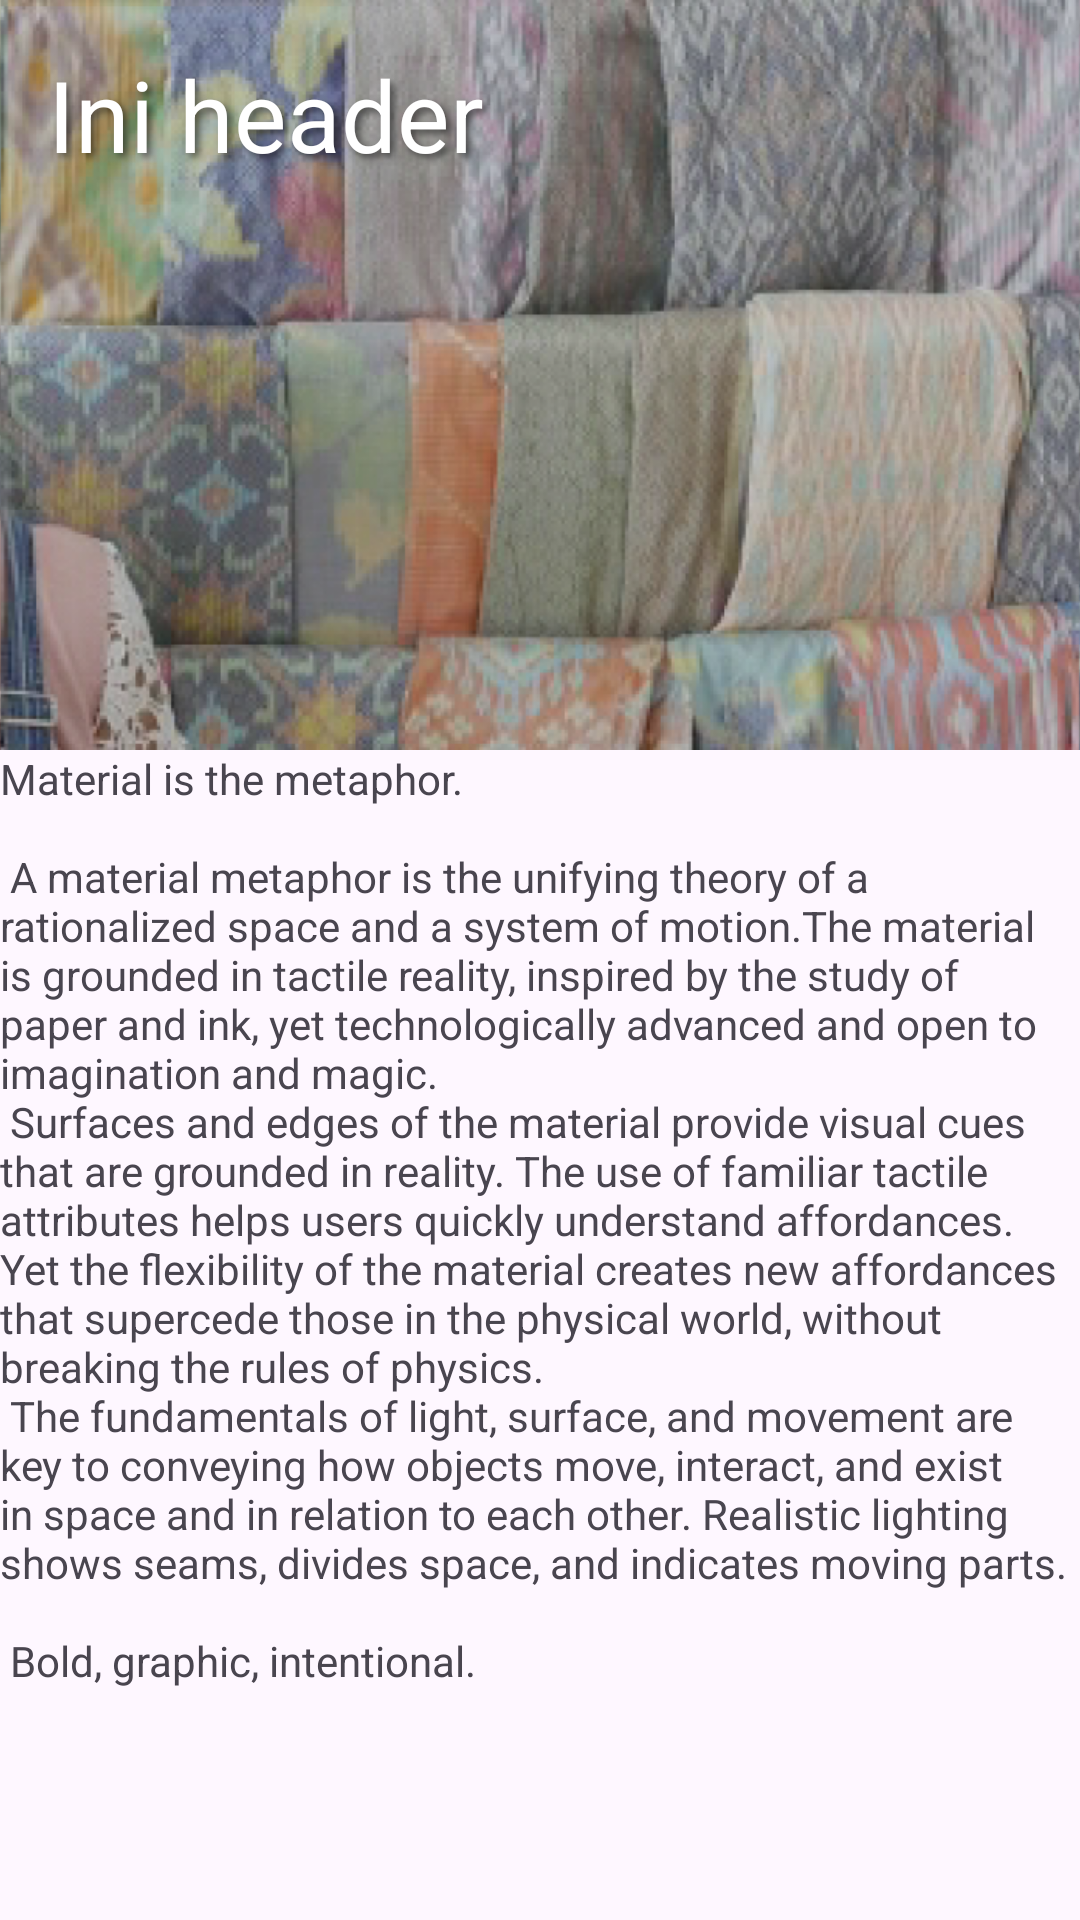

Produce the Android XML layout that renders to this screen, including the resource entries it uses.
<!-- AndroidManifest.xml: application theme Theme.BatikCam -->
<!-- res/layout/fragment_batik.xml -->
<?xml version="1.0" encoding="utf-8"?>
<androidx.coordinatorlayout.widget.CoordinatorLayout
    xmlns:android="http://schemas.android.com/apk/res/android"
    xmlns:app="http://schemas.android.com/apk/res-auto"
    android:layout_width="match_parent"
    android:layout_height="match_parent"
    android:paddingBottom="?attr/actionBarSize"
    android:fitsSystemWindows="true">

    <com.google.android.material.appbar.AppBarLayout
        android:id="@+id/app_bar"
        android:layout_width="match_parent"
        android:layout_height="@dimen/category_app_bar_height"
        android:fitsSystemWindows="true"
        android:theme="@style/Theme.BatikCam.AppBarOverlay">

        <com.google.android.material.appbar.CollapsingToolbarLayout
            android:id="@+id/toolbar_layout"
            style="@style/Widget.MaterialComponents.Toolbar.Primary"
            android:layout_width="match_parent"
            android:layout_height="match_parent"
            android:fitsSystemWindows="true"
            app:contentScrim="?attr/colorPrimary"
            app:layout_scrollFlags="scroll|exitUntilCollapsed"
            app:toolbarId="@+id/toolbar">

            
            <FrameLayout
                android:layout_width="match_parent"
                android:layout_height="match_parent"
                android:fitsSystemWindows="true"
                app:layout_collapseMode="parallax">

                
                <ImageView
                    android:id="@+id/batik_detail_image"
                    android:layout_width="match_parent"
                    android:layout_height="match_parent"
                    android:src="@drawable/navbar_category"
                    android:scaleType="centerCrop" />

                
                <View
                    android:layout_width="match_parent"
                    android:layout_height="match_parent"
                    android:background="#504E4E4E" />
            </FrameLayout>

            
            <androidx.appcompat.widget.Toolbar
                android:id="@+id/toolbar"
                android:layout_width="match_parent"
                android:layout_height="?attr/actionBarSize"
                app:layout_collapseMode="pin"
                app:popupTheme="@style/Theme.BatikCam.PopupOverlay" />

        </com.google.android.material.appbar.CollapsingToolbarLayout>
    </com.google.android.material.appbar.AppBarLayout>

    
    <androidx.core.widget.NestedScrollView
        android:layout_width="match_parent"
        android:layout_height="match_parent"
        android:padding="16dp">
        <LinearLayout
            android:layout_width="match_parent"
            android:layout_height="wrap_content"
            android:orientation="vertical">

            <TextView
                android:id="@+id/batik_detail_title"
                android:layout_width="match_parent"
                android:layout_height="wrap_content"
                android:text="Ini header"
                android:textColor="@color/white"
                android:textSize="16pt"
                android:shadowColor="#80000000"
                android:shadowDx="4"
                android:shadowDy="4"
                android:shadowRadius="6" />

        </LinearLayout>

    </androidx.core.widget.NestedScrollView>

    <TextView
        android:id="@+id/batik_description"
        app:layout_behavior="@string/appbar_scrolling_view_behavior"
        android:layout_width="match_parent"
        android:layout_height="wrap_content"
        android:text="@string/large_text"/>

</androidx.coordinatorlayout.widget.CoordinatorLayout>
<!-- resources referenced by this layout -->
<resources>
  <color name="white">#FFFFFFFF</color>
  <dimen name="category_app_bar_height">250dp</dimen>
  <color name="brown">#795757</color>
  <color name="brown_dark">#3B3030</color>
  <color name="teal_200">#FF03DAC5</color>
  <color name="teal_700">#FF018786</color>
  <color name="black">#FF000000</color>
</resources>
